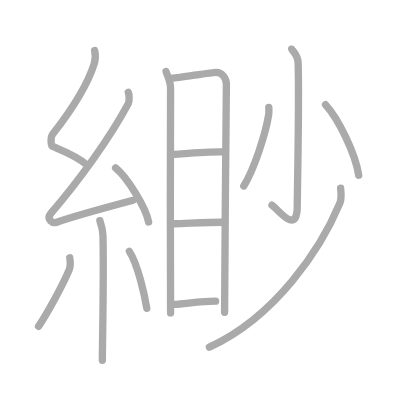
t = 0.00 s
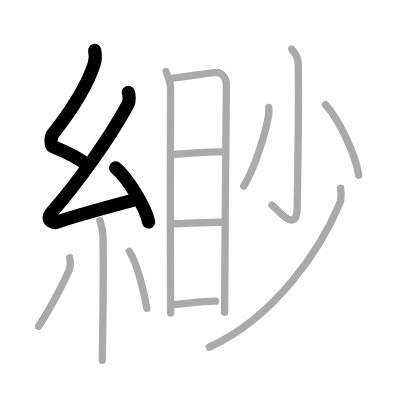
t = 3.00 s
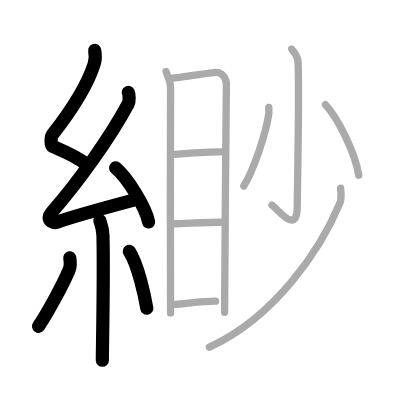
t = 6.00 s
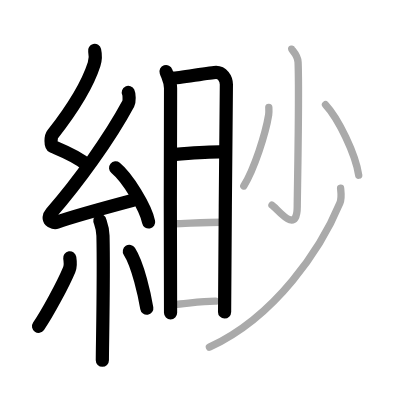
t = 9.00 s
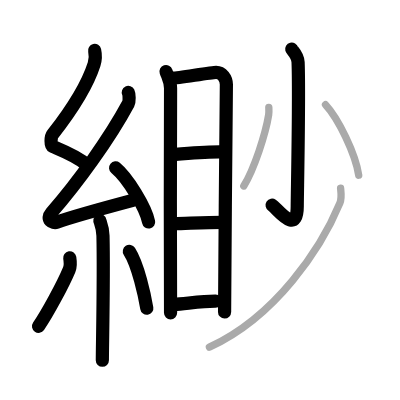
t = 12.00 s
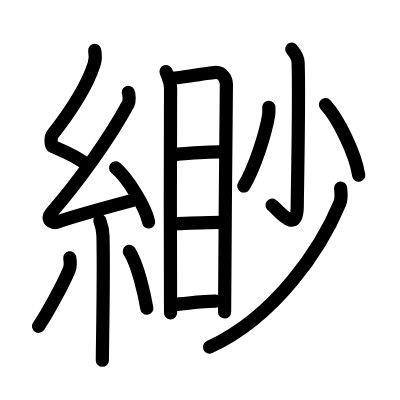
t = 15.00 s

The animated SVG that drew these frames (rendered in a browser with its animation timeline set to each time). Animation: 15 SMIL elements (animate=15); one cycle of 15.00 s.

<?xml version="1.0" standalone="no"?>
<!DOCTYPE svg PUBLIC "-//W3C//DTD SVG 1.1//EN"   "http://www.w3.org/Graphics/SVG/1.1/DTD/svg11.dtd">
<svg width="400px" height="400px"  version="1.1" xmlns="http://www.w3.org/2000/svg">
  <defs>
    <marker id="Triangle" viewBox="0 0 10 10" refX="0" refY="5" markerUnits="strokeWidth" markerWidth="3" style="stroke-opacity:0%;fill:#aaaaaa;" markerHeight="2" orient="auto">
      <path d="M 0 0 L 10 5 L 0 10 z" />
    </marker>
    
    <marker id="Arrow" viewBox="0 0 10 10" refX="5" refY="5" markerUnits="strokeWidth" markerWidth="1.8" style="stroke-opacity:0%;fill:#770000;" markerHeight="2" orient="auto">
      <path d="M 0 4 L 6 4 L 4 1 L 10 5 L 4 9 L 6 6 L 0 6 z" />
        <circle cx="5" cy="5" r="5" />
      </marker>
    
    <marker id="TriangleRed" viewBox="0 0 10 10" refX="0" refY="5" markerUnits="strokeWidth" markerWidth="3" style="stroke-opacity:0%;fill:#CC0000;" markerHeight="2" orient="auto">
      <path d="M 0 0 L 10 5 L 0 10 z" />
    </marker>
    
    <marker id="ArrowRed" viewBox="0 0 10 10" refX="5" refY="5" markerUnits="strokeWidth" markerWidth="1.8" style="stroke-opacity:0%;fill:#CC0000;" markerHeight="2" orient="auto">
      <path d="M 0 4 L 6 4 L 4 1 L 10 5 L 4 9 L 6 6 L 0 6 z" />
        <circle cx="5" cy="5" r="5" />
      </marker>
    
  </defs>
  
  <path style="fill:#ffffff; fill-opacity:100%; fill-rule:evenodd; stroke-width:0;" d="M 0 0 L 400px 0 L 400px 400px L 0 400px L 0 0" />

  <g transform="scale(3.6697247706422 3.6697247706422)">
<path style="fill:none; fill-opacity:0%; fill-rule:evenodd; stroke:#aaaaaa; stroke-opacity:100%; stroke-width: 1.5pt; stroke-linejoin:round; stroke-linecap:round;" d="M25.79 13.75c0.3 1.32 0.31 2.29-0.15 3.73c-2.02 6.33-7.35 14.07-11.3 19.13c-0.55 0.7-0.59 3.04 0 3.29c3.12 1.32 6.73 2.69 9.41 5.1"></path>
<path style="fill:none; fill-opacity:0%; fill-rule:evenodd; stroke:#aaaaaa; stroke-opacity:100%; stroke-width: 1.5pt; stroke-linejoin:round; stroke-linecap:round;" d="M34.96 25.18c0.27 0.57 0.33 2.44 0 3.07C29.78 37.91 21.13 49.77 14 57.98c-1.63 1.88 0.41 2.96 1.47 2.58c4.46-1.6 15.06-4.46 20.79-5.99"></path>
<path style="fill:none; fill-opacity:0%; fill-rule:evenodd; stroke:#aaaaaa; stroke-opacity:100%; stroke-width: 1.5pt; stroke-linejoin:round; stroke-linecap:round;" d="M31.5 45.75c3.18 2.6 8.21 10.7 9 14.75"></path>
<path style="fill:none; fill-opacity:0%; fill-rule:evenodd; stroke:#aaaaaa; stroke-opacity:100%; stroke-width: 1.5pt; stroke-linejoin:round; stroke-linecap:round;" d="M27.21 60.12c0.06 0.36 0.8 1.85 0.85 4.09C28.33 75 27.89 94.5 27.89 98.17"></path>
<path style="fill:none; fill-opacity:0%; fill-rule:evenodd; stroke:#aaaaaa; stroke-opacity:100%; stroke-width: 1.5pt; stroke-linejoin:round; stroke-linecap:round;" d="M19.01 70.25c0.14 0.88 0.12 2.6-0.14 3.22c-1.7 4.08-5.96 11.95-8.37 15.46"></path>
<path style="fill:none; fill-opacity:0%; fill-rule:evenodd; stroke:#aaaaaa; stroke-opacity:100%; stroke-width: 1.5pt; stroke-linejoin:round; stroke-linecap:round;" d="M35.25 68.5c2.37 3.66 4.2 12.18 4.75 15.5"></path>
<path style="fill:none; fill-opacity:0%; fill-rule:evenodd; stroke:#aaaaaa; stroke-opacity:100%; stroke-width: 1.5pt; stroke-linejoin:round; stroke-linecap:round;" d="M45.25 19.5c0.5 1.49 1.23 2.63 1.23 4.57c0 1.94-0.17 59.25 0 61.2"></path>
<path style="fill:none; fill-opacity:0%; fill-rule:evenodd; stroke:#aaaaaa; stroke-opacity:100%; stroke-width: 1.5pt; stroke-linejoin:round; stroke-linecap:round;" d="M47.07 21.3c1.39-0.02 10.55-1.59 11.82-1.59c1.61 0 2.8 1.59 2.8 3.34c0 6.45-0.49 47.33-0.49 62.04"></path>
<path style="fill:none; fill-opacity:0%; fill-rule:evenodd; stroke:#aaaaaa; stroke-opacity:100%; stroke-width: 1.5pt; stroke-linejoin:round; stroke-linecap:round;" d="M47 42.08c3.64-0.24 10.58-0.81 13.53-0.69"></path>
<path style="fill:none; fill-opacity:0%; fill-rule:evenodd; stroke:#aaaaaa; stroke-opacity:100%; stroke-width: 1.5pt; stroke-linejoin:round; stroke-linecap:round;" d="M47.5 60.97c3.44-0.08 8.5-0.38 13.03-0.4"></path>
<path style="fill:none; fill-opacity:0%; fill-rule:evenodd; stroke:#aaaaaa; stroke-opacity:100%; stroke-width: 1.5pt; stroke-linejoin:round; stroke-linecap:round;" d="M47.5 82.94c2.93-0.16 7.55-0.9 11.25-0.88"></path>
<path style="fill:none; fill-opacity:0%; fill-rule:evenodd; stroke:#aaaaaa; stroke-opacity:100%; stroke-width: 1.5pt; stroke-linejoin:round; stroke-linecap:round;" d="M79.5 13.39c0.08 0.31 1.65 1.62 1.73 3.59c0.36 9.46-0.23 36.01-0.23 39.23c0 8.22-5.53 0.49-6.89-0.32"></path>
<path style="fill:none; fill-opacity:0%; fill-rule:evenodd; stroke:#aaaaaa; stroke-opacity:100%; stroke-width: 1.5pt; stroke-linejoin:round; stroke-linecap:round;" d="M73.25 29.25c0.02 0.52 0.08 1.36-0.04 2.08c-0.85 5.18-3.88 14.59-6.78 19.36"></path>
<path style="fill:none; fill-opacity:0%; fill-rule:evenodd; stroke:#aaaaaa; stroke-opacity:100%; stroke-width: 1.5pt; stroke-linejoin:round; stroke-linecap:round;" d="M88.7 28.52c3.49 3.75 8.18 13.39 9.05 19.23"></path>
<path style="fill:none; fill-opacity:0%; fill-rule:evenodd; stroke:#aaaaaa; stroke-opacity:100%; stroke-width: 1.5pt; stroke-linejoin:round; stroke-linecap:round;" d="M92.81 51.25c0.1 1.02 0.37 2.72-0.2 4.1c-5.04 12.15-17.36 30.9-35.55 39.26"></path>

<path style="fill:none; fill-opacity:0%; fill-rule:evenodd; stroke:#000000; stroke-opacity:100%; stroke-width: 2.7pt; stroke-linejoin:round; stroke-linecap:round;" d="M25.79 13.75c0.3 1.32 0.31 2.29-0.15 3.73c-2.02 6.33-7.35 14.07-11.3 19.13c-0.55 0.7-0.59 3.04 0 3.29c3.12 1.32 6.73 2.69 9.41 5.1" pathLength="100" stroke-dashoffset="100" stroke-dasharray="100 105"><animate id="dashAnim1" attributeName="stroke-dashoffset" from="100" to="0" dur="1s" calcMode="linear" fill="freeze"/></path>
<path style="fill:none; fill-opacity:0%; fill-rule:evenodd; stroke:#000000; stroke-opacity:100%; stroke-width: 2.7pt; stroke-linejoin:round; stroke-linecap:round;" d="M34.96 25.18c0.27 0.57 0.33 2.44 0 3.07C29.78 37.91 21.13 49.77 14 57.98c-1.63 1.88 0.41 2.96 1.47 2.58c4.46-1.6 15.06-4.46 20.79-5.99" pathLength="100" stroke-dashoffset="100" stroke-dasharray="100 105"><animate id="dashAnim2" attributeName="stroke-dashoffset" from="100" to="0" dur="1s" calcMode="linear" begin="dashAnim1.end" fill="freeze"/></path>
<path style="fill:none; fill-opacity:0%; fill-rule:evenodd; stroke:#000000; stroke-opacity:100%; stroke-width: 2.7pt; stroke-linejoin:round; stroke-linecap:round;" d="M31.5 45.75c3.18 2.6 8.21 10.7 9 14.75" pathLength="100" stroke-dashoffset="100" stroke-dasharray="100 105"><animate id="dashAnim3" attributeName="stroke-dashoffset" from="100" to="0" dur="1s" calcMode="linear" begin="dashAnim2.end" fill="freeze"/></path>
<path style="fill:none; fill-opacity:0%; fill-rule:evenodd; stroke:#000000; stroke-opacity:100%; stroke-width: 2.7pt; stroke-linejoin:round; stroke-linecap:round;" d="M27.21 60.12c0.06 0.36 0.8 1.85 0.85 4.09C28.33 75 27.89 94.5 27.89 98.17" pathLength="100" stroke-dashoffset="100" stroke-dasharray="100 105"><animate id="dashAnim4" attributeName="stroke-dashoffset" from="100" to="0" dur="1s" calcMode="linear" begin="dashAnim3.end" fill="freeze"/></path>
<path style="fill:none; fill-opacity:0%; fill-rule:evenodd; stroke:#000000; stroke-opacity:100%; stroke-width: 2.7pt; stroke-linejoin:round; stroke-linecap:round;" d="M19.01 70.25c0.14 0.88 0.12 2.6-0.14 3.22c-1.7 4.08-5.96 11.95-8.37 15.46" pathLength="100" stroke-dashoffset="100" stroke-dasharray="100 105"><animate id="dashAnim5" attributeName="stroke-dashoffset" from="100" to="0" dur="1s" calcMode="linear" begin="dashAnim4.end" fill="freeze"/></path>
<path style="fill:none; fill-opacity:0%; fill-rule:evenodd; stroke:#000000; stroke-opacity:100%; stroke-width: 2.7pt; stroke-linejoin:round; stroke-linecap:round;" d="M35.25 68.5c2.37 3.66 4.2 12.18 4.75 15.5" pathLength="100" stroke-dashoffset="100" stroke-dasharray="100 105"><animate id="dashAnim6" attributeName="stroke-dashoffset" from="100" to="0" dur="1s" calcMode="linear" begin="dashAnim5.end" fill="freeze"/></path>
<path style="fill:none; fill-opacity:0%; fill-rule:evenodd; stroke:#000000; stroke-opacity:100%; stroke-width: 2.7pt; stroke-linejoin:round; stroke-linecap:round;" d="M45.25 19.5c0.5 1.49 1.23 2.63 1.23 4.57c0 1.94-0.17 59.25 0 61.2" pathLength="100" stroke-dashoffset="100" stroke-dasharray="100 105"><animate id="dashAnim7" attributeName="stroke-dashoffset" from="100" to="0" dur="1s" calcMode="linear" begin="dashAnim6.end" fill="freeze"/></path>
<path style="fill:none; fill-opacity:0%; fill-rule:evenodd; stroke:#000000; stroke-opacity:100%; stroke-width: 2.7pt; stroke-linejoin:round; stroke-linecap:round;" d="M47.07 21.3c1.39-0.02 10.55-1.59 11.82-1.59c1.61 0 2.8 1.59 2.8 3.34c0 6.45-0.49 47.33-0.49 62.04" pathLength="100" stroke-dashoffset="100" stroke-dasharray="100 105"><animate id="dashAnim8" attributeName="stroke-dashoffset" from="100" to="0" dur="1s" calcMode="linear" begin="dashAnim7.end" fill="freeze"/></path>
<path style="fill:none; fill-opacity:0%; fill-rule:evenodd; stroke:#000000; stroke-opacity:100%; stroke-width: 2.7pt; stroke-linejoin:round; stroke-linecap:round;" d="M47 42.08c3.64-0.24 10.58-0.81 13.53-0.69" pathLength="100" stroke-dashoffset="100" stroke-dasharray="100 105"><animate id="dashAnim9" attributeName="stroke-dashoffset" from="100" to="0" dur="1s" calcMode="linear" begin="dashAnim8.end" fill="freeze"/></path>
<path style="fill:none; fill-opacity:0%; fill-rule:evenodd; stroke:#000000; stroke-opacity:100%; stroke-width: 2.7pt; stroke-linejoin:round; stroke-linecap:round;" d="M47.5 60.97c3.44-0.08 8.5-0.38 13.03-0.4" pathLength="100" stroke-dashoffset="100" stroke-dasharray="100 105"><animate id="dashAnim10" attributeName="stroke-dashoffset" from="100" to="0" dur="1s" calcMode="linear" begin="dashAnim9.end" fill="freeze"/></path>
<path style="fill:none; fill-opacity:0%; fill-rule:evenodd; stroke:#000000; stroke-opacity:100%; stroke-width: 2.7pt; stroke-linejoin:round; stroke-linecap:round;" d="M47.5 82.94c2.93-0.16 7.55-0.9 11.25-0.88" pathLength="100" stroke-dashoffset="100" stroke-dasharray="100 105"><animate id="dashAnim11" attributeName="stroke-dashoffset" from="100" to="0" dur="1s" calcMode="linear" begin="dashAnim10.end" fill="freeze"/></path>
<path style="fill:none; fill-opacity:0%; fill-rule:evenodd; stroke:#000000; stroke-opacity:100%; stroke-width: 2.7pt; stroke-linejoin:round; stroke-linecap:round;" d="M79.5 13.39c0.08 0.31 1.65 1.62 1.73 3.59c0.36 9.46-0.23 36.01-0.23 39.23c0 8.22-5.53 0.49-6.89-0.32" pathLength="100" stroke-dashoffset="100" stroke-dasharray="100 105"><animate id="dashAnim12" attributeName="stroke-dashoffset" from="100" to="0" dur="1s" calcMode="linear" begin="dashAnim11.end" fill="freeze"/></path>
<path style="fill:none; fill-opacity:0%; fill-rule:evenodd; stroke:#000000; stroke-opacity:100%; stroke-width: 2.7pt; stroke-linejoin:round; stroke-linecap:round;" d="M73.25 29.25c0.02 0.52 0.08 1.36-0.04 2.08c-0.85 5.18-3.88 14.59-6.78 19.36" pathLength="100" stroke-dashoffset="100" stroke-dasharray="100 105"><animate id="dashAnim13" attributeName="stroke-dashoffset" from="100" to="0" dur="1s" calcMode="linear" begin="dashAnim12.end" fill="freeze"/></path>
<path style="fill:none; fill-opacity:0%; fill-rule:evenodd; stroke:#000000; stroke-opacity:100%; stroke-width: 2.7pt; stroke-linejoin:round; stroke-linecap:round;" d="M88.7 28.52c3.49 3.75 8.18 13.39 9.05 19.23" pathLength="100" stroke-dashoffset="100" stroke-dasharray="100 105"><animate id="dashAnim14" attributeName="stroke-dashoffset" from="100" to="0" dur="1s" calcMode="linear" begin="dashAnim13.end" fill="freeze"/></path>
<path style="fill:none; fill-opacity:0%; fill-rule:evenodd; stroke:#000000; stroke-opacity:100%; stroke-width: 2.7pt; stroke-linejoin:round; stroke-linecap:round;" d="M92.81 51.25c0.1 1.02 0.37 2.72-0.2 4.1c-5.04 12.15-17.36 30.9-35.55 39.26" pathLength="100" stroke-dashoffset="100" stroke-dasharray="100 105"><animate id="dashAnim15" attributeName="stroke-dashoffset" from="100" to="0" dur="1s" calcMode="linear" begin="dashAnim14.end" fill="freeze"/></path>

</g>

</svg>  
          
